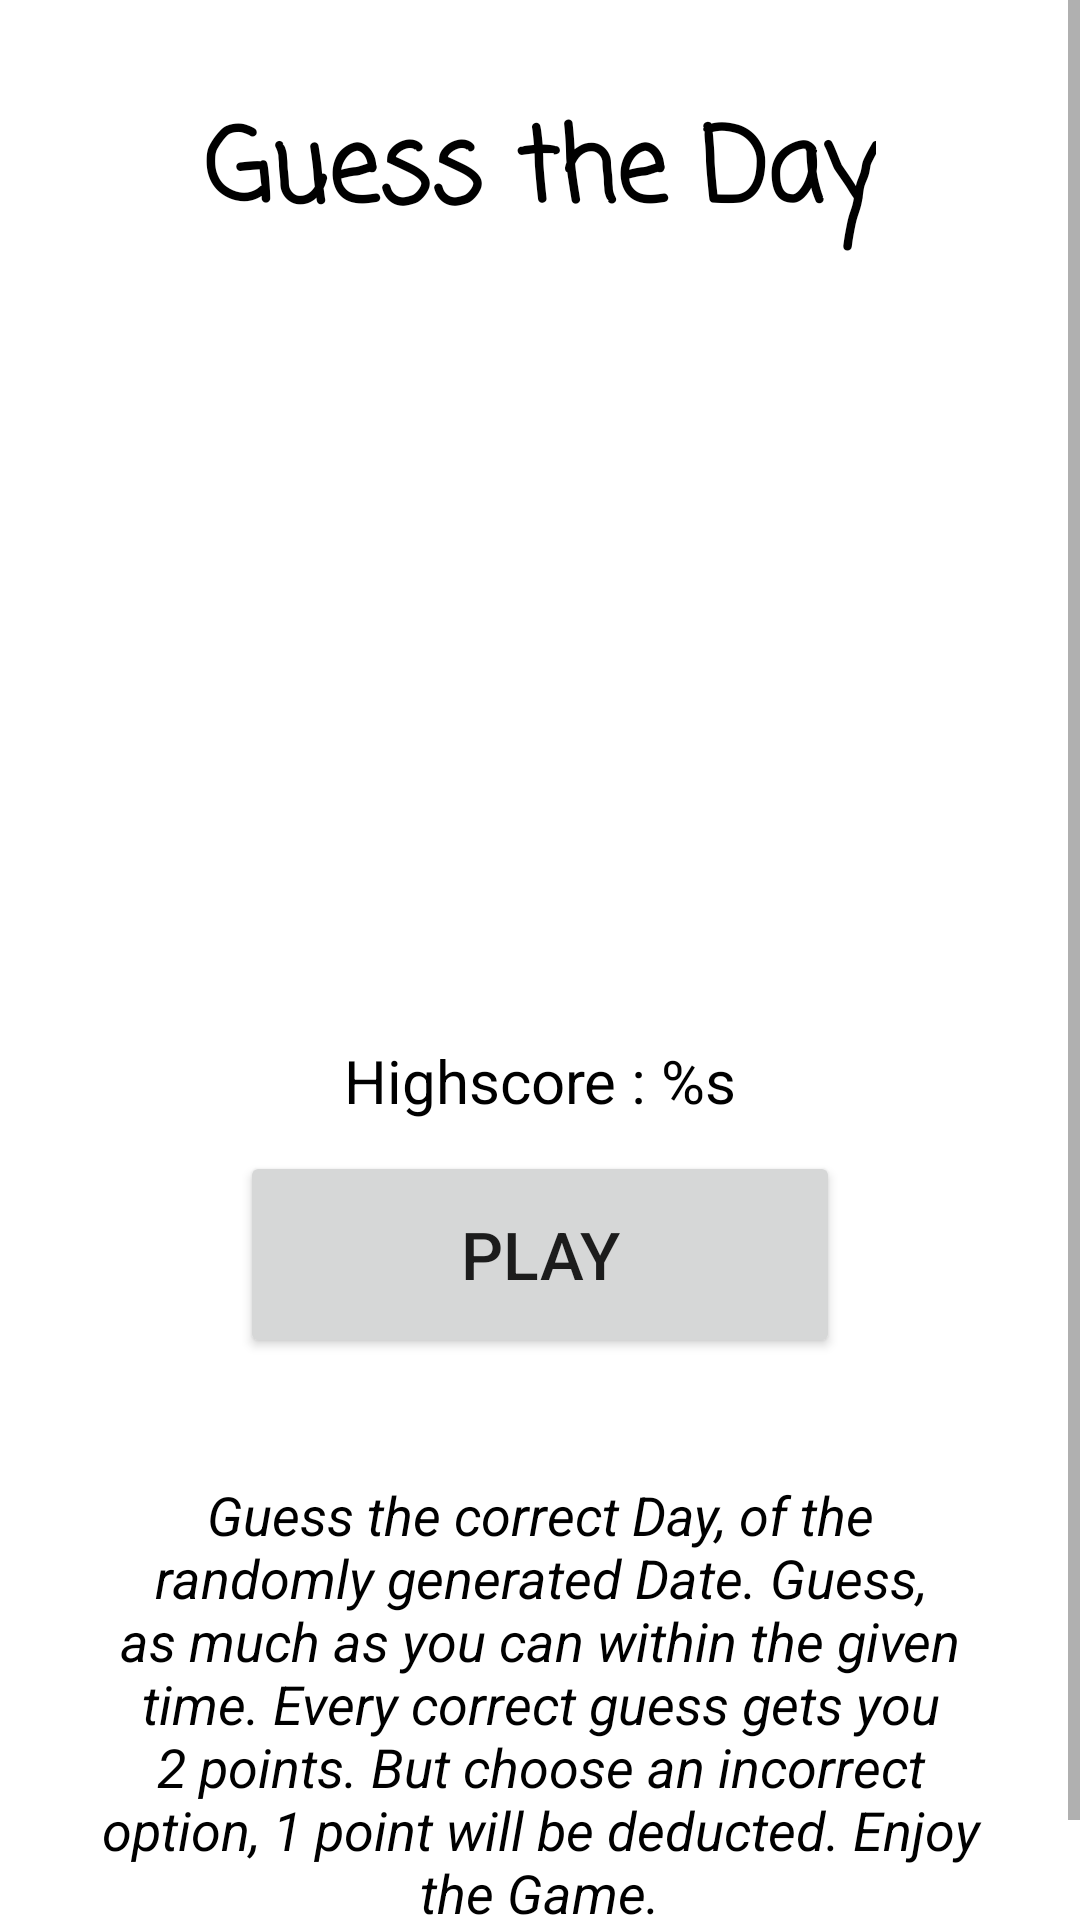

Write the Android layout XML for this screen, with the resource values it uses.
<!-- AndroidManifest.xml: application theme Theme.GuessTheDay -->
<!-- res/layout/activity_main.xml -->
<?xml version="1.0" encoding="utf-8"?>
<ScrollView
    xmlns:android="http://schemas.android.com/apk/res/android"
    xmlns:app="http://schemas.android.com/apk/res-auto"
    xmlns:tools="http://schemas.android.com/tools"
    android:layout_height="match_parent"
    android:layout_width="match_parent">

<androidx.constraintlayout.widget.ConstraintLayout
    android:layout_width="match_parent"
    android:layout_height="wrap_content"
    android:padding="32dp"
    tools:context=".MainActivity">

    <ImageView
        android:id="@+id/imageView"
        android:layout_width="match_parent"
        android:layout_height="250dp"
        android:layout_marginStart="32dp"
        android:layout_marginTop="100dp"
        android:layout_marginEnd="32dp"
        android:layout_marginBottom="70dp"
        android:importantForAccessibility="no"
        app:layout_constraintBottom_toTopOf="@+id/highscore"
        app:layout_constraintEnd_toEndOf="parent"
        app:layout_constraintStart_toStartOf="parent"
        app:layout_constraintTop_toTopOf="parent"
        app:srcCompat="@drawable/calendar_game" />


    <TextView
        android:id="@+id/guess_the_day"
        android:layout_width="wrap_content"
        android:layout_height="wrap_content"
        android:fontFamily="casual"
        android:shadowColor="@color/cardview_dark_background"
        android:text="@string/guess_the_day"
        android:textColor="@color/black"
        android:textColorHighlight="@color/purple_700"
        android:textSize="34sp"
        android:textStyle="bold"
        app:layout_constraintEnd_toEndOf="parent"
        app:layout_constraintStart_toStartOf="parent"
        app:layout_constraintTop_toTopOf="parent" />

    <TextView
        android:id="@+id/highscore"
        android:layout_width="wrap_content"
        android:layout_height="wrap_content"
        android:layout_marginStart="100dp"
        android:layout_marginEnd="100dp"
        android:layout_marginBottom="10dp"
        android:text="@string/highscore"
        android:textColor="@color/black"
        android:textSize="20sp"
        app:layout_constraintBottom_toTopOf="@id/play_button"
        app:layout_constraintEnd_toEndOf="parent"
        app:layout_constraintStart_toStartOf="parent" />

    <Button
        android:id="@+id/play_button"
        android:layout_width="200dp"
        android:layout_height="69dp"
        android:layout_marginStart="100dp"
        android:layout_marginTop="300dp"
        android:layout_marginEnd="100dp"
        android:gravity="center"
        android:text="@string/play"
        android:textSize="22sp"
        app:layout_constraintEnd_toEndOf="parent"
        app:layout_constraintStart_toStartOf="parent"
        app:layout_constraintTop_toBottomOf="@id/guess_the_day" />

    <TextView
        android:id="@+id/textView"
        android:layout_width="wrap_content"
        android:layout_height="wrap_content"
        android:layout_marginEnd="136dp"
        android:layout_marginBottom="10dp"
        app:layout_constraintBottom_toBottomOf="parent"
        app:layout_constraintEnd_toEndOf="parent" />

    <TextView
        android:layout_width="wrap_content"
        android:layout_height="wrap_content"
        android:layout_marginStart="64dp"
        android:layout_marginTop="40dp"
        android:layout_marginEnd="64dp"
        android:gravity="center"
        android:text="@string/instructions"
        android:textColor="@color/black"
        android:textSize="18sp"
        android:textStyle="italic"
        app:layout_constraintEnd_toEndOf="parent"
        app:layout_constraintStart_toStartOf="parent"
        app:layout_constraintTop_toBottomOf="@id/play_button" />

</androidx.constraintlayout.widget.ConstraintLayout>

</ScrollView>
<!-- resources referenced by this layout -->
<resources>
  <color name="black">#FF000000</color>
  <color name="purple_700">#FF3700B3</color>
  <string name="guess_the_day">Guess the Day</string>
  <string name="highscore">Highscore : %s</string>
  <string name="instructions">Guess the correct Day, of the randomly generated Date. Guess, as much as you can within the given time. Every correct guess gets you 2 points. But choose an incorrect option, 1 point will be deducted. Enjoy the Game. </string>
  <string name="play">play</string>
  <style name="Theme.GuessTheDay" parent="Theme.MaterialComponents.DayNight.DarkActionBar">
          
          <item name="colorPrimary">@color/green_dark</item>
          <item name="colorPrimaryVariant">@color/black</item>
          <item name="colorOnPrimary">@color/white</item>
          
          <item name="colorSecondary">@color/black</item>
          <item name="colorSecondaryVariant">@color/teal_700</item>
          <item name="colorOnSecondary">@color/black</item>
          
          <item name="android:statusBarColor" tools:targetApi="l">?attr/colorPrimaryVariant</item>
          
      </style>
  <color name="green_dark">#FF005000</color>
  <color name="white">#FFFFFFFF</color>
  <color name="teal_700">#FF018786</color>
</resources>
